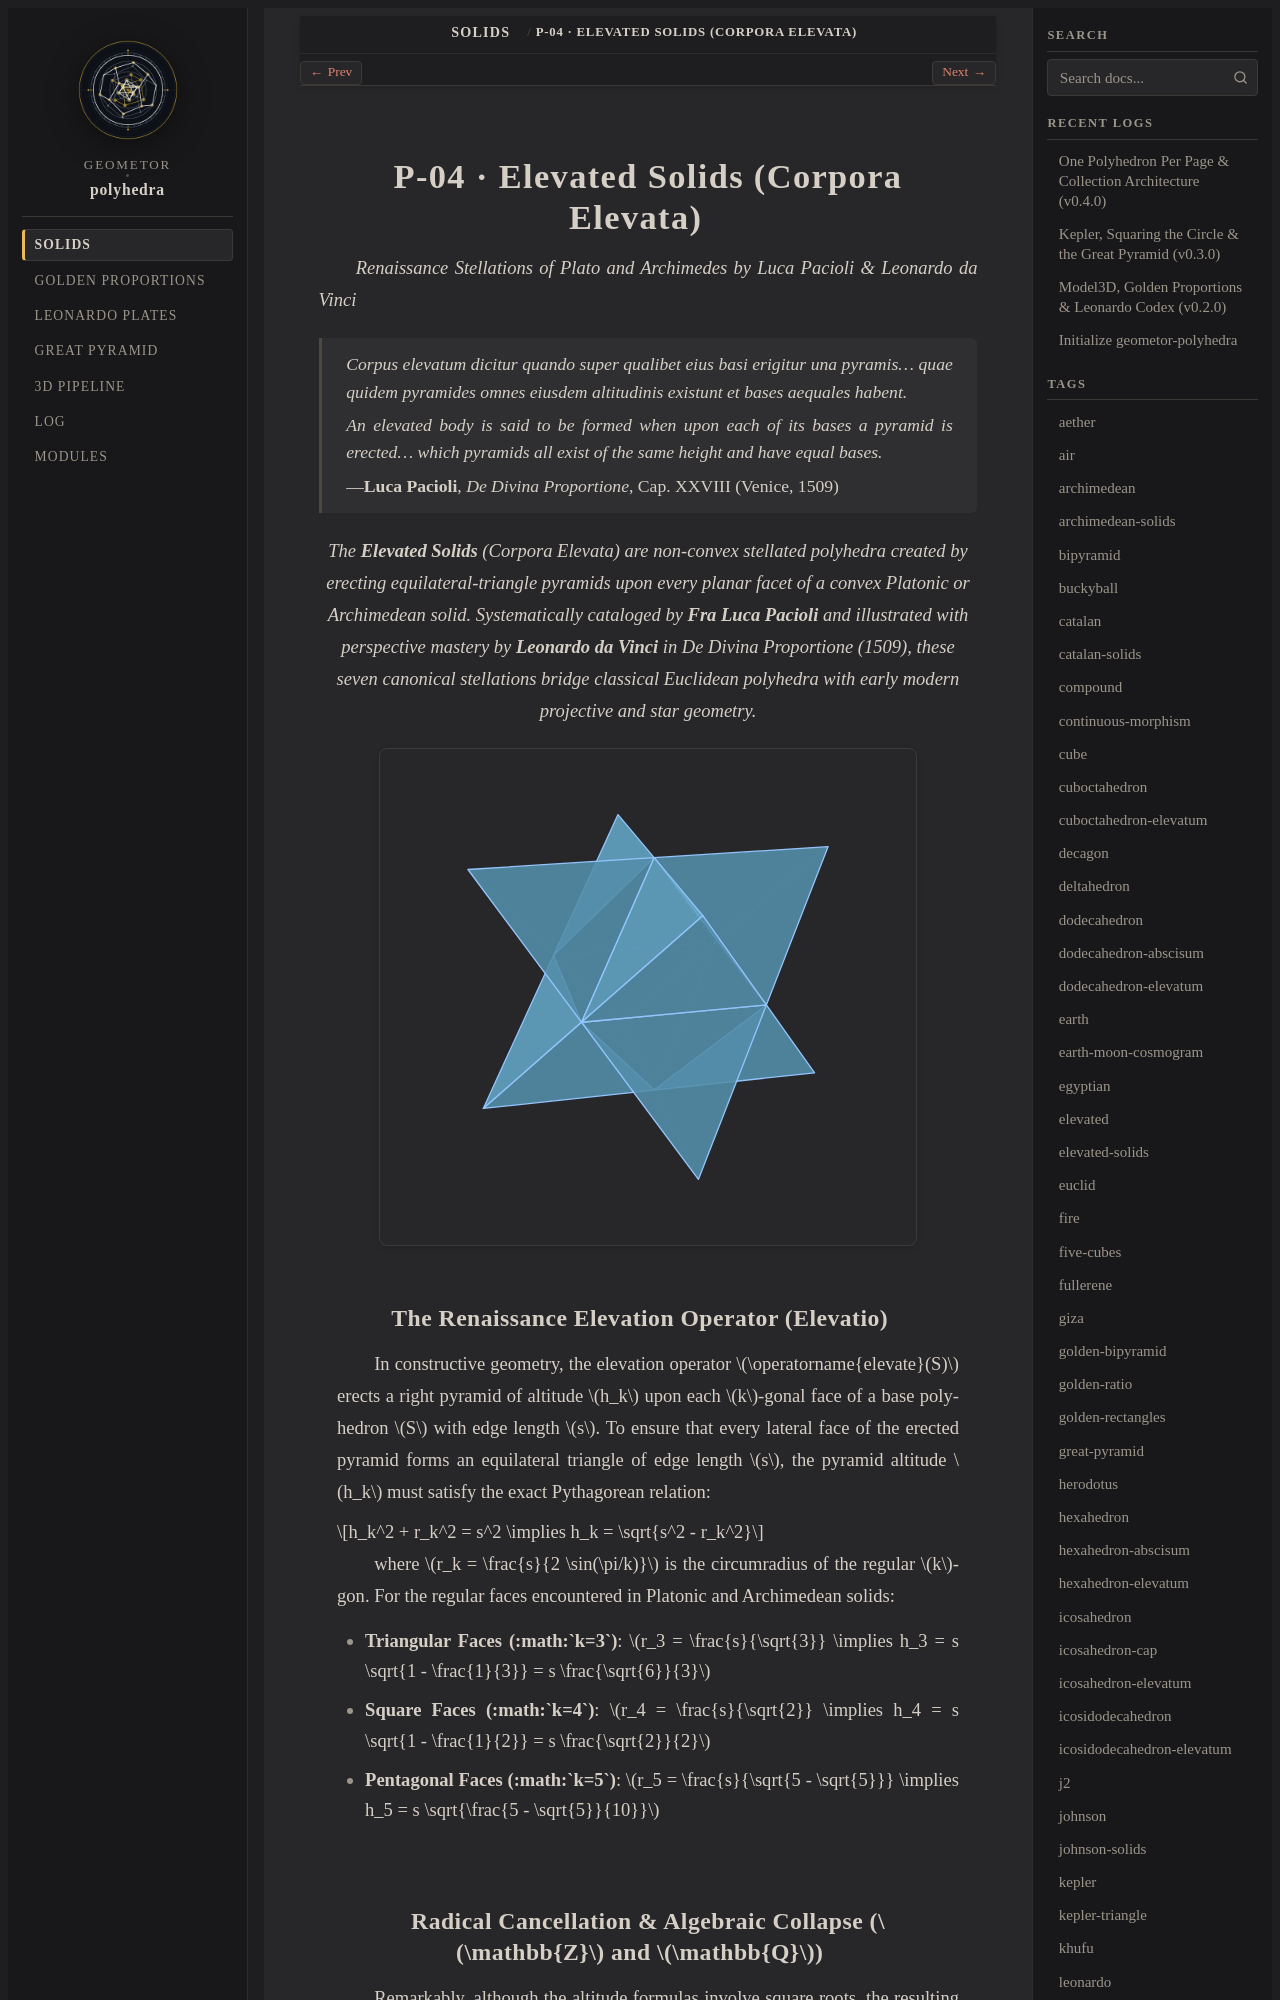

repository: geometor/polyhedra · page: solids/04-elevated/index.html · generator: sphinx

:layout: book
:type: family
:order: 4
:title: P-04 · Elevated Solids (Corpora Elevata)
:featured_image: solids/04-elevated/stella-octangula/stella-octangula.svg
:featured_image_alt: Stella Octangula (Octahedron Elevatum)
:excerpt: Seven equilateral-pyramid stellations drawn by Leonardo da Vinci in De Divina Proportione (1509) and analyzed by Johannes Kepler (1619).

========================================
P-04 · Elevated Solids (Corpora Elevata)
========================================

*Renaissance Stellations of Plato and Archimedes by Luca Pacioli & Leonardo da Vinci*

.. epigraph::

   *Corpus elevatum dicitur quando super qualibet eius basi erigitur una pyramis... quae quidem pyramides omnes eiusdem altitudinis existunt et bases aequales habent.*

   *An elevated body is said to be formed when upon each of its bases a pyramid is erected... which pyramids all exist of the same height and have equal bases.*

   — **Luca Pacioli**, *De Divina Proportione*, Cap. XXVIII (Venice, 1509)

.. enunciation::

   The **Elevated Solids** (*Corpora Elevata*) are non-convex stellated polyhedra created by erecting equilateral-triangle pyramids upon every planar facet of a convex Platonic or Archimedean solid. Systematically cataloged by **Fra Luca Pacioli** and illustrated with perspective mastery by **Leonardo da Vinci** in *De Divina Proportione* (1509), these seven canonical stellations bridge classical Euclidean polyhedra with early modern projective and star geometry.

.. picture:: /solids/04-elevated/stella-octangula/stella-octangula.svg
   :alt: Stella Octangula Hero Graphic
